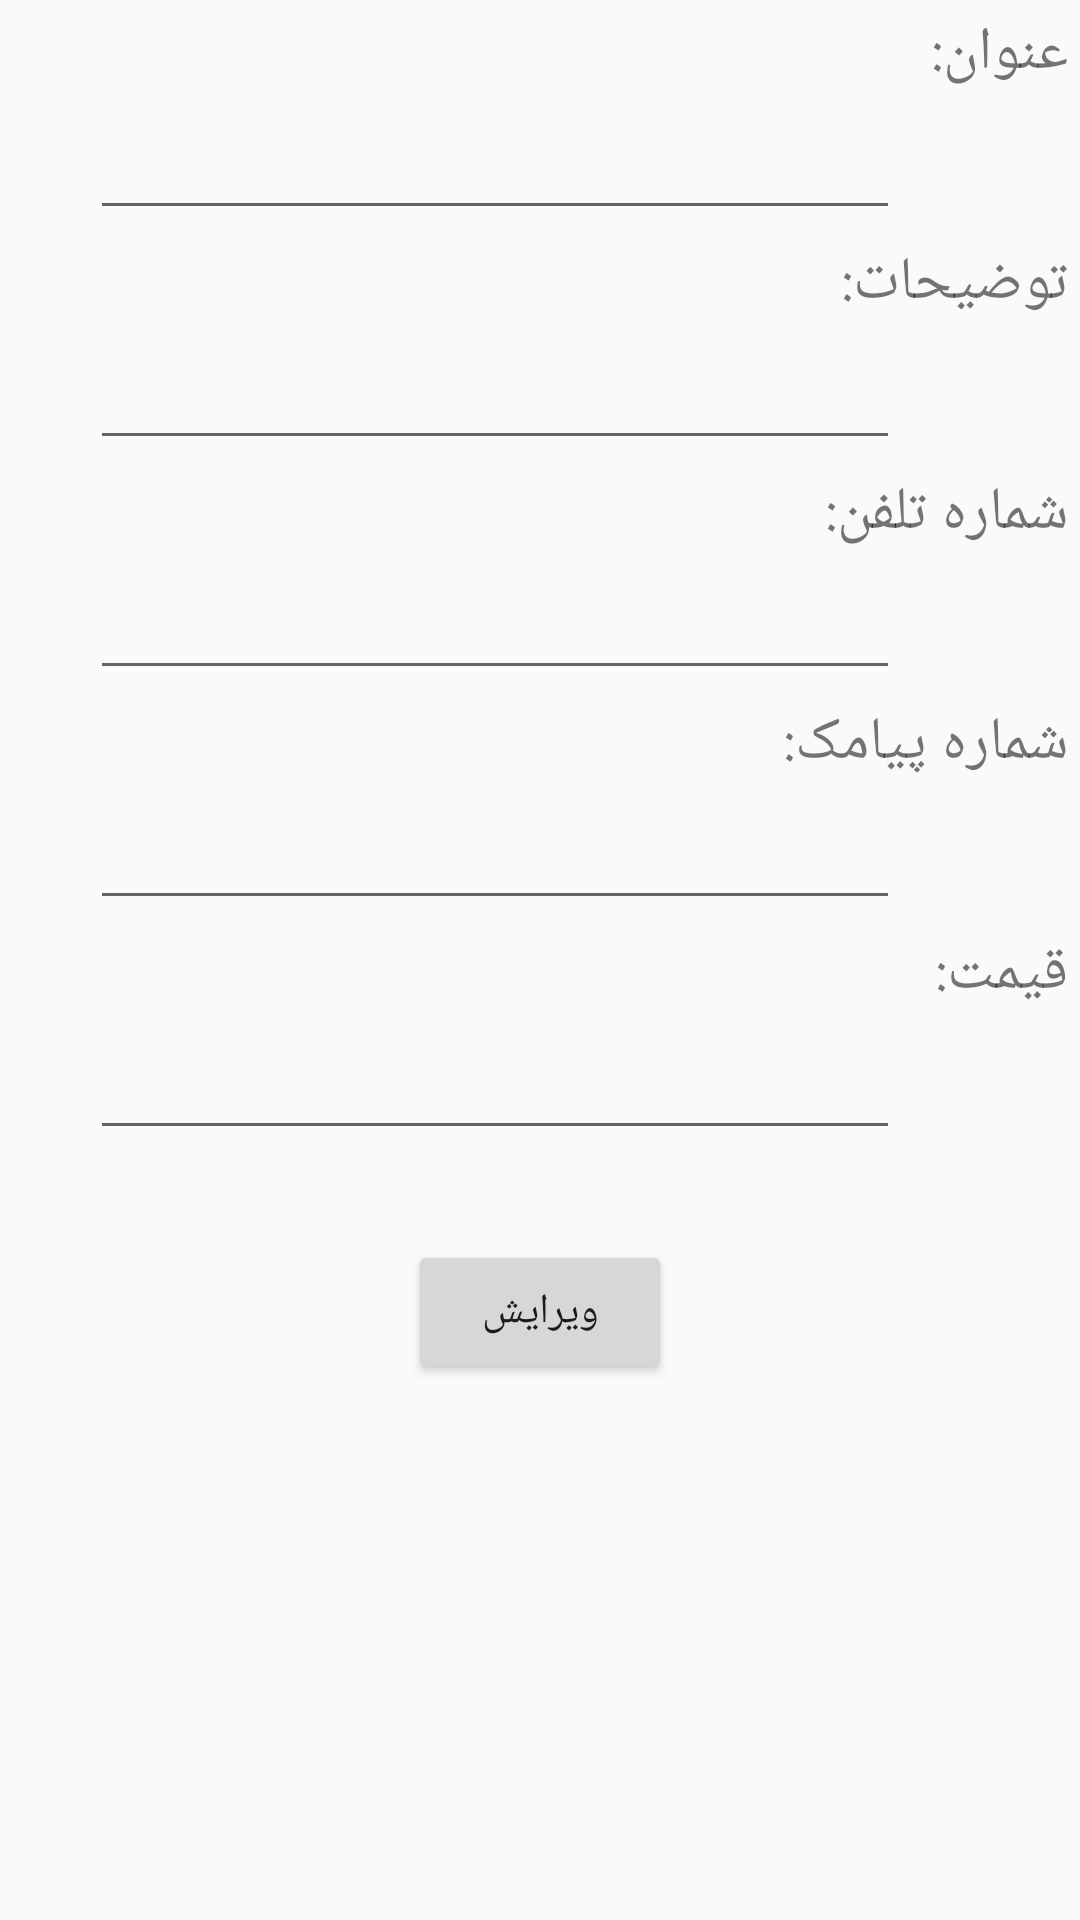

Write the Android layout XML for this screen, with the resource values it uses.
<!-- AndroidManifest.xml: application theme AppTheme -->
<!-- res/layout/fragment_edit_poster.xml -->
<?xml version="1.0" encoding="utf-8"?>
<android.support.design.widget.CoordinatorLayout xmlns:android="http://schemas.android.com/apk/res/android"
    xmlns:app="http://schemas.android.com/apk/res-auto"
    xmlns:mask="http://schemas.android.com/apk/res-auto"
    xmlns:tools="http://schemas.android.com/tools"
    tools:context="com.dastsaz.dastsaz.ui.DialogEditPoster"

    android:layout_width="match_parent"
    android:layout_height="match_parent"
    android:orientation="vertical">


    <ScrollView
        android:layout_width="match_parent"
        android:layout_height="match_parent"
        android:id="@+id/scrollView"
        android:fillViewport="true">

        <LinearLayout
            android:layout_width="match_parent"
            android:layout_height="match_parent"
            android:gravity="right"
            android:orientation="vertical">





            <android.support.v7.widget.AppCompatTextView
                android:id="@+id/tx_view_title"
                android:layout_width="match_parent"
                android:layout_height="wrap_content"
                android:layout_margin="4dp"
                android:gravity="right"
                android:textSize="20sp"
                android:text="عنوان:"/>
            <android.support.v7.widget.AppCompatEditText
                android:id="@+id/etx_title_edit"
                android:layout_width="match_parent"
                android:layout_height="wrap_content"
                android:enabled="true"
                android:layout_marginLeft="30dp"
                android:layout_marginRight="60dp"
                android:scrollbars="horizontal"

                />


            <android.support.v7.widget.AppCompatTextView
                android:id="@+id/tx_view_descriptiion"
                android:layout_width="match_parent"
                android:layout_height="wrap_content"
                android:layout_margin="4dp"
                android:gravity="right"
                android:textSize="20sp"
                android:text="توضیحات:"/>
            <android.support.v7.widget.AppCompatEditText
                android:id="@+id/etx_description_edit"
                android:layout_width="match_parent"
                android:layout_height="wrap_content"
                android:enabled="true"
                android:layout_marginLeft="30dp"
                android:layout_marginRight="60dp"
                android:scrollbars="horizontal"

                />



            <android.support.v7.widget.AppCompatTextView
                android:id="@+id/tx_view_phon"
                android:layout_width="match_parent"
                android:layout_height="wrap_content"
                android:layout_margin="4dp"
                android:gravity="right"
                android:textSize="20sp"
                android:text="شماره تلفن:"/>
            <android.support.v7.widget.AppCompatEditText
                android:id="@+id/etx_phone_edit"
                android:layout_width="match_parent"
                android:layout_height="wrap_content"
                android:enabled="true"
                android:layout_marginLeft="30dp"
                android:layout_marginRight="60dp"
                android:scrollbars="horizontal"
                android:inputType="number"
                />

            <android.support.v7.widget.AppCompatTextView
                android:id="@+id/tx_view_sms"
                android:layout_width="match_parent"
                android:layout_height="wrap_content"
                android:layout_margin="4dp"
                android:gravity="right"
                android:textSize="20sp"
                android:text="شماره پیامک:"/>
            <android.support.v7.widget.AppCompatEditText
                android:id="@+id/etx_sms_edit"
                android:layout_width="match_parent"
                android:layout_height="wrap_content"
                android:enabled="true"
                android:layout_marginLeft="30dp"
                android:layout_marginRight="60dp"
                android:scrollbars="horizontal"
                android:inputType="number"
                />


            <android.support.v7.widget.AppCompatTextView
                android:id="@+id/tx_view_price"
                android:layout_width="match_parent"
                android:layout_height="wrap_content"
                android:layout_margin="4dp"
                android:gravity="right"
                android:textSize="20sp"
                android:text="قیمت:"/>
            <android.support.v7.widget.AppCompatEditText
                android:id="@+id/etx_price_edit"
                android:layout_width="match_parent"
                android:layout_height="wrap_content"
                android:enabled="true"
                android:layout_marginLeft="30dp"
                android:layout_marginRight="60dp"
                android:scrollbars="horizontal"
                android:inputType="number"
                />


            <android.support.v7.widget.AppCompatButton
                android:id="@+id/btn_edit_poster"
                android:layout_marginTop="30dp"
                android:layout_height="wrap_content"
                android:layout_width="wrap_content"
                android:layout_gravity="center"
                android:text="ویرایش"
                />

        </LinearLayout>
    </ScrollView>


</android.support.design.widget.CoordinatorLayout>
<!-- resources referenced by this layout -->
<resources>
  <style name="AppTheme" parent="Theme.AppCompat.Light.NoActionBar">
          
          <item name="colorPrimary">@color/colorPrimary</item>
          <item name="colorPrimaryDark">@color/colorPrimaryDark</item>
          <item name="colorAccent">@color/colorAccent</item>
      </style>
  <color name="colorPrimary">#d32f2f</color>
  <color name="colorPrimaryDark">#e53935</color>
  <color name="colorAccent">#d32f2f</color>
</resources>
